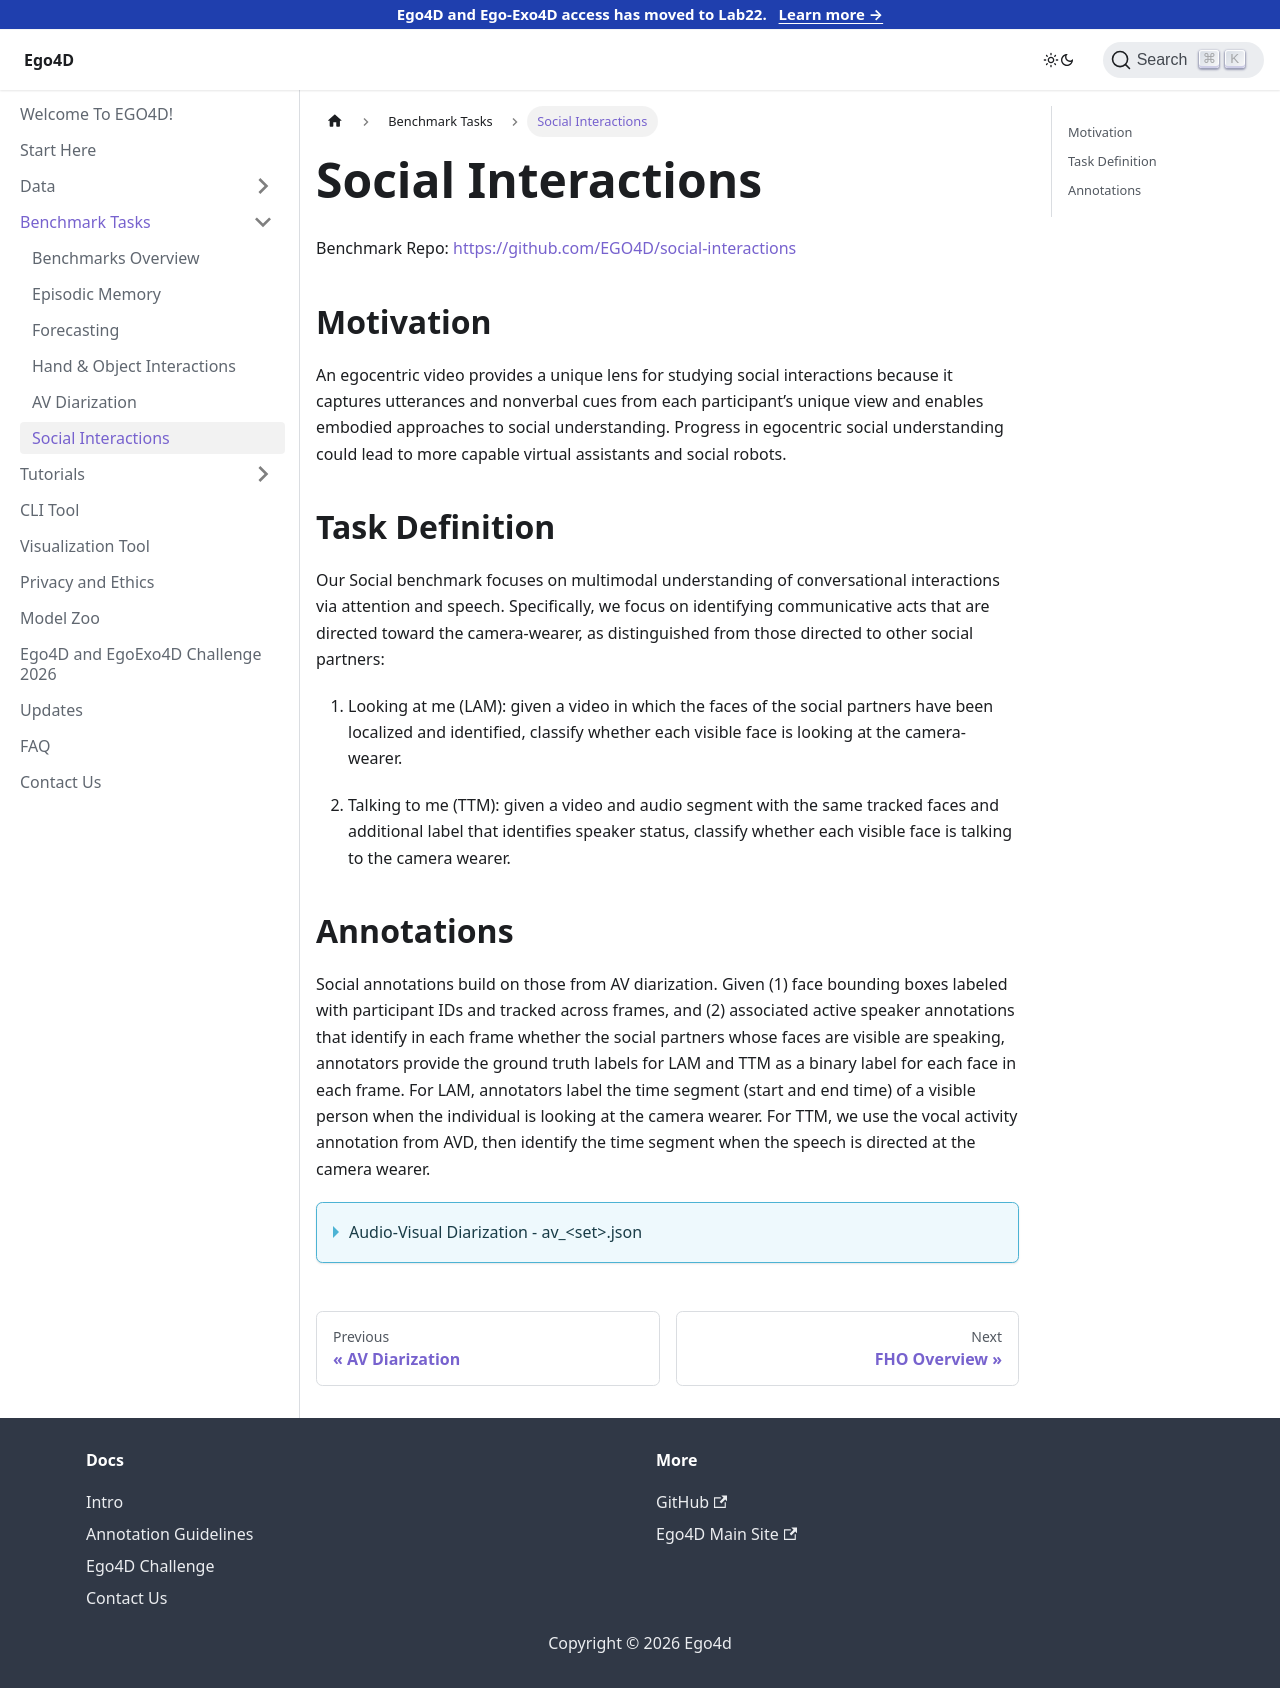

repository: EGO4D/docs · page: benchmarks/social/index.html · generator: docusaurus

---
sidebar_position: 6
---

# Social Interactions

Benchmark Repo: [https://github.com/EGO4D/social-interactions](https://github.com/EGO4D/social-interactions)

## Motivation

An egocentric video provides a unique lens for studying social interactions because it captures utterances and nonverbal cues from each participant’s unique view and enables embodied approaches to social understanding. Progress in egocentric social understanding could lead to more capable virtual assistants and social robots.

## Task Definition

Our Social benchmark focuses on multimodal understanding of conversational interactions via attention and speech. Specifically, we focus on identifying communicative acts that are directed toward the camera-wearer, as distinguished from those directed to other social partners:

1. Looking at me (LAM): given a video in which the faces of the social partners have been localized and identified, classify whether each visible face is looking at the camera-wearer.

2. Talking to me (TTM): given a video and audio segment with the same tracked faces and additional label that identifies speaker status, classify whether each visible face is talking to the camera wearer.

## Annotations

Social annotations build on those from AV diarization. Given (1) face bounding boxes labeled with participant IDs and tracked across frames, and (2) associated active speaker annotations that identify in each frame whether the social partners whose faces are visible are speaking, annotators provide the ground truth labels for LAM and TTM as a binary label for each face in each frame. For LAM, annotators label the time segment (start and end time) of a visible person when the individual is looking at the camera wearer. For TTM, we use the vocal activity annotation from AVD, then identify the time segment when the speech is directed at the camera wearer.

<details>
  <summary>Audio-Visual Diarization - av_&lt;set>.json</summary>

  - **`date`** *(string)*
  - **`version`** *(string)*
  - **`description`** *(string)*
  - **`videos`** *(array)*
    - **Items** *(object)*
      - **`video_uid`** *(string)*
      - **`split`** *(string)*
      - **`clips`** *(array)*
        - **Items** *(object)*
          - **`clip_uid`** *(string)*
          - **`source_clip_uid`** *(string)*
          - **`video_uid`** *(string)*
          - **`video_start_sec`** *(number)*
          - **`video_end_sec`** *(number)*
          - **`video_start_frame`** *(integer)*
          - **`video_end_frame`** *(integer)*
          - **`clip_start_sec`** *(integer)*
          - **`clip_end_sec`** *(number)*
          - **`clip_start_frame`** *(integer)*
          - **`clip_end_frame`** *(integer)*
          - **`valid`** *(boolean)*
          - **`camera_wearer`** *(object)*
            - **`person_id`** *(string)*
            - **`camera_wearer`** *(boolean)*
            - **`tracking_paths`** *(array)*
            - **`voice_segments`** *(array)*
              - **Items** *(object)*
                - **`start_time`** *(number)*
                - **`end_time`** *(number)*
                - **`start_frame`** *(integer)*
                - **`end_frame`** *(integer)*
                - **`video_start_time`** *(number)*
                - **`video_end_time`** *(number)*
                - **`video_start_frame`** *(integer)*
                - **`video_end_frame`** *(integer)*
                - **`person`** *(string)*
          - **`persons`** *(array)*
            - **Items** *(object)*
              - **`person_id`** *(string)*
              - **`camera_wearer`** *(boolean)*
              - **`tracking_paths`** *(array)*
                - **Items** *(object)*
                  - **`track_id`** *(string)*
                  - **`track`** *(array)*
                    - **Items** *(object)*
                      - **`x`** *(number)*
                      - **`y`** *(number)*
                      - **`width`** *(number)*
                      - **`height`** *(number)*
                      - **`frame`** *(integer)*
                      - **`video_frame`** *(integer)*
                      - **`clip_frame`** *(null)*
                  - **`suspect`** *(boolean)*
                  - **`unmapped_frames_count`** *(integer)*
                  - **`unmapped_frames`** *(array)*
                    - **Items** *(integer)*
              - **`voice_segments`** *(array)*
                - **Items** *(object)*
                  - **`start_time`** *(number)*
                  - **`end_time`** *(number)*
                  - **`start_frame`** *(integer)*
                  - **`end_frame`** *(integer)*
                  - **`video_start_time`** *(number)*
                  - **`video_end_time`** *(number)*
                  - **`video_start_frame`** *(integer)*
                  - **`video_end_frame`** *(integer)*
                  - **`person`** *(string)*
          - **`missing_voice_segments`** *(array)*
          - **`transcriptions`** *(array)*
            - **Items** *(object)*
              - **`transcription`** *(string)*
              - **`start_time_sec`** *(number)*
              - **`end_time_sec`** *(number)*
              - **`person_id`** *(string)*
              - **`video_start_time`** *(number)*
              - **`video_start_frame`** *(integer)*
              - **`video_end_time`** *(number)*
              - **`video_end_frame`** *(integer)*
          - **`social_segments_talking`** *(array)*
            - **Items** *(object)*
              - **`start_time`** *(number)*
              - **`end_time`** *(number)*
              - **`start_frame`** *(integer)*
              - **`end_frame`** *(integer)*
              - **`video_start_time`** *(number)*
              - **`video_end_time`** *(number)*
              - **`video_start_frame`** *(integer)*
              - **`video_end_frame`** *(integer)*
              - **`person`** *(string)*
              - **`target`** *(['null', 'string'])*
              - **`is_at_me`** *(boolean)*
          - **`social_segments_looking`** *(array)*
            - **Items** *(object)*
              - **`start_time`** *(number)*
              - **`end_time`** *(number)*
              - **`start_frame`** *(integer)*
              - **`end_frame`** *(integer)*
              - **`video_start_time`** *(number)*
              - **`video_end_time`** *(number)*
              - **`video_start_frame`** *(integer)*
              - **`video_end_frame`** *(integer)*
              - **`person`** *(string)*
              - **`target`** *(null)*
              - **`is_at_me`** *(boolean)*

</details>
